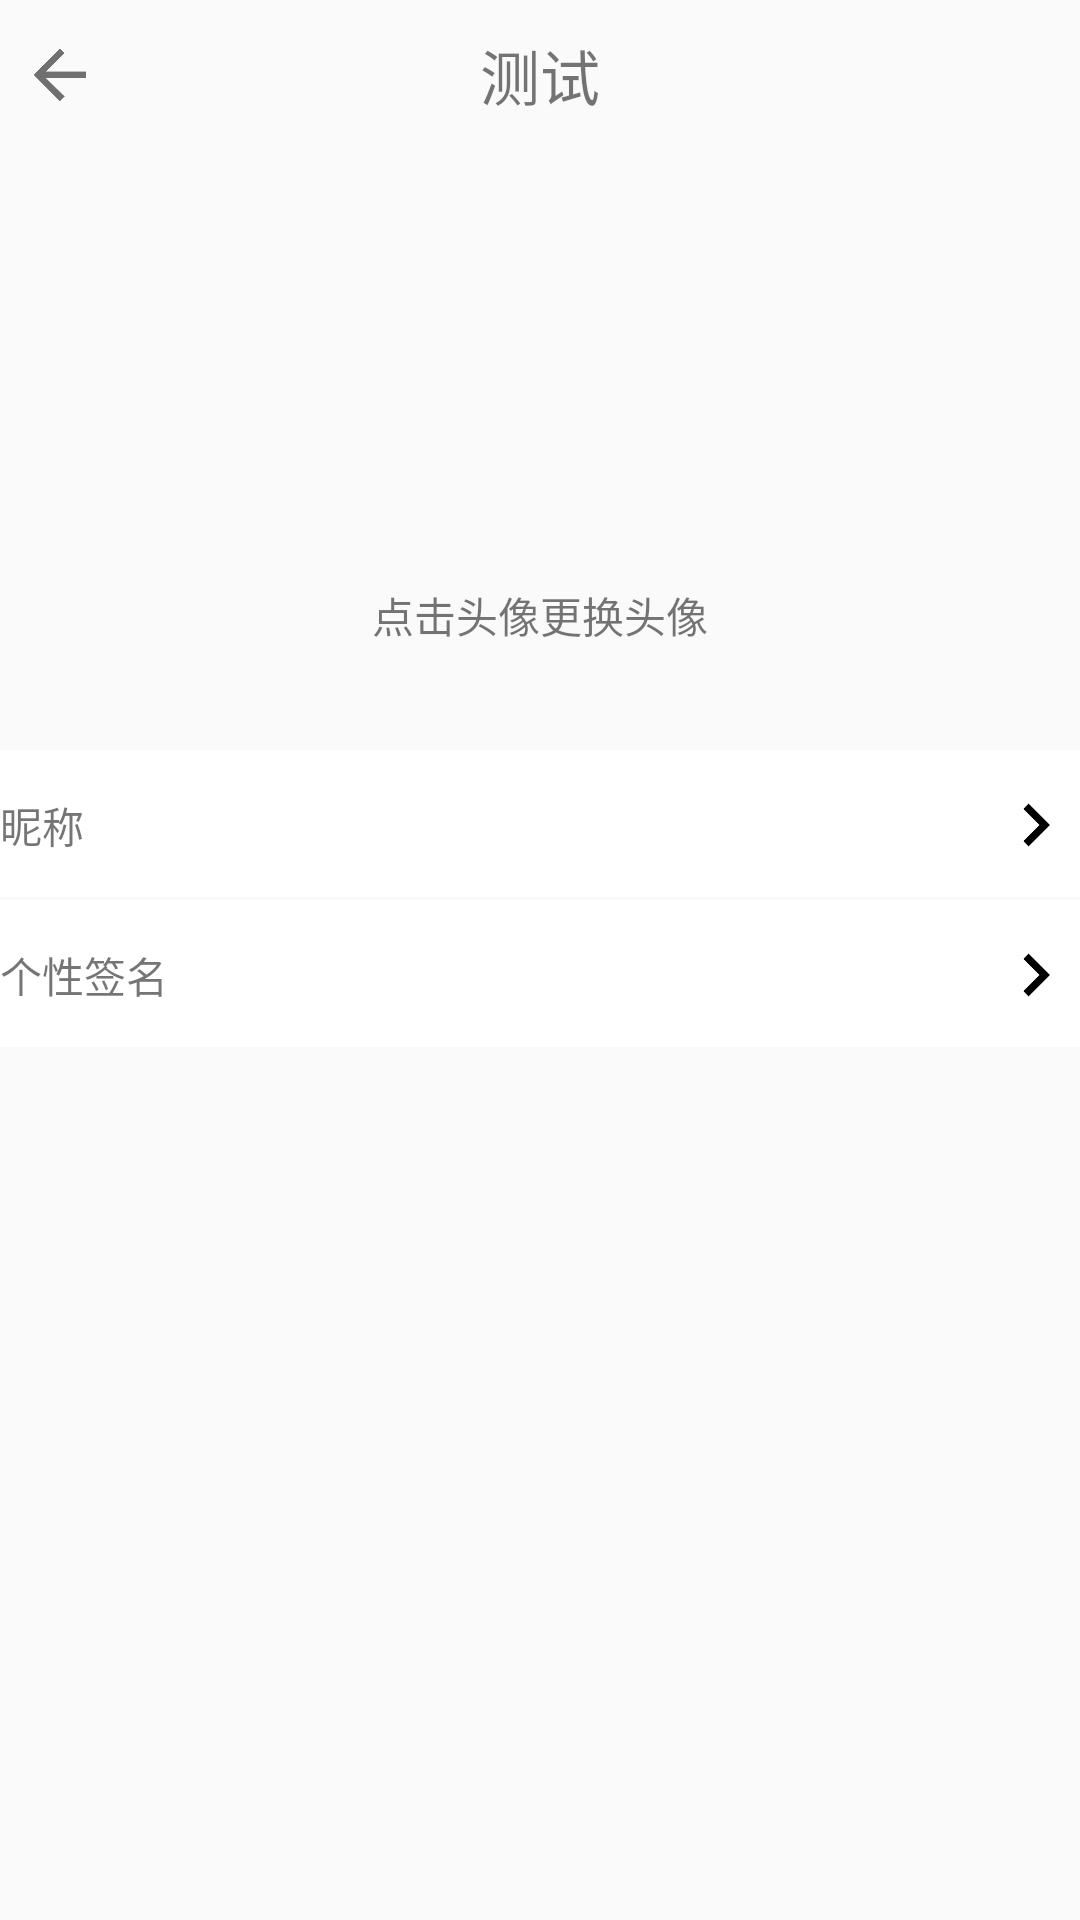

Android layout source for this screen:
<!-- AndroidManifest.xml: application theme AppTheme -->
<!-- res/layout/activity_profile.xml -->
<?xml version="1.0" encoding="utf-8"?>
<LinearLayout xmlns:android="http://schemas.android.com/apk/res/android"
    xmlns:app="http://schemas.android.com/apk/res-auto"
    xmlns:tools="http://schemas.android.com/tools"
    android:layout_width="match_parent"
    android:layout_height="match_parent"
    tools:context=".Activity.ProfileActivity">


    <LinearLayout
        android:layout_width="match_parent"
        android:layout_height="wrap_content"
        android:orientation="vertical"
        android:gravity="center"
        >
        <include layout="@layout/topbar_with_back"/>
        <LinearLayout
            android:layout_width="match_parent"
            android:layout_height="200dp"
            android:gravity="center"
            android:orientation="vertical">

            <ImageView
                android:id="@+id/mine_icon"
                android:layout_width="80dp"
                android:layout_height="80dp"
                android:layout_gravity="center"
                android:src="@drawable/logo" />

            <TextView
                android:layout_marginTop="30dp"
                android:layout_width="wrap_content"
                android:layout_height="wrap_content"
                android:text="点击头像更换头像" />
        </LinearLayout>

        <LinearLayout
            android:id="@+id/linear_host_nick"
            android:layout_width="match_parent"
            android:layout_height="50dp"
            android:orientation="horizontal"
            android:gravity="center"
            android:background="@drawable/mine_button"
            >
            <TextView
                android:text="昵称"
                android:layout_width="80dp"
                android:layout_height="wrap_content"/>
            <TextView
                android:id="@+id/host_nick_text"
                android:layout_width="0dp"
                android:layout_weight="1"
                android:layout_height="wrap_content"/>
            <ImageView
                android:layout_height="match_parent"
                android:layout_width="30dp"
                android:src="@drawable/right_arrow"/>

        </LinearLayout>
        <LinearLayout
            android:id="@+id/linear_host_avatar"
            android:layout_width="match_parent"
            android:layout_height="50dp"
            android:orientation="horizontal"
            android:gravity="center"
            android:background="@drawable/mine_button"
            >
            <TextView
                android:text="个性签名"
                android:layout_width="80dp"
                android:layout_height="wrap_content"/>
            <TextView
                android:id="@+id/host_avatar_text"
                android:layout_width="0dp"
                android:layout_weight="1"
                android:layout_height="wrap_content"/>
            <ImageView
                android:layout_height="match_parent"
                android:layout_width="30dp"
                android:src="@drawable/right_arrow"/>

        </LinearLayout>


    </LinearLayout>



</LinearLayout>
<!-- res/layout/topbar_with_back.xml (included above) -->
<?xml version="1.0" encoding="utf-8"?>
<LinearLayout xmlns:android="http://schemas.android.com/apk/res/android"
    xmlns:app="http://schemas.android.com/apk/res-auto"
    android:orientation="horizontal"
    android:layout_width="match_parent"
    android:layout_height="50dp"
    android:id="@+id/topbar_with_back"
    android:layout_alignParentTop="true">
    <ImageView
        android:id="@+id/back_button"
        android:layout_height="20dp"
        android:layout_width="20dp"
        android:src="@drawable/back"
        android:layout_gravity="center"
        android:layout_marginLeft="10dp"
        android:layout_marginRight="30dp"
        />
    <TextView
        android:id="@+id/top_bar_name"
        android:layout_width="0dp"
        android:layout_weight="1"
        android:layout_height="match_parent"
        android:layout_gravity="center"
        android:textSize="20dp"
        android:text="@string/test"
        android:gravity="center"
        />
    <androidx.cardview.widget.CardView
        android:background="#1296db"
        android:id="@+id/topbar_function"
        android:visibility="invisible"
        android:layout_height="25dp"
        android:layout_width="50dp"
        android:layout_gravity="center"
        android:layout_marginRight="10dp"
        android:gravity="center"
        app:cardBackgroundColor="#e6e6e6"
        app:cardCornerRadius="20dp"
        >
        <TextView
            android:layout_gravity="center"
            android:layout_width="wrap_content"
            android:layout_height="wrap_content"
            android:text="发布"/>
    </androidx.cardview.widget.CardView>


</LinearLayout>
<!-- resources referenced by this layout -->
<resources>
  <!-- drawable back: png bitmap (drawable, 4610 bytes) -->
  <!-- drawable mine_button (drawable) -->
  <?xml version="1.0" encoding="utf-8"?>
  <ripple xmlns:android="http://schemas.android.com/apk/res/android"
      android:color="#dbd0e6">
      
      <item android:bottom="1dp"> 
          <shape>
              <solid android:color="#ffffff" />
          </shape>
      </item>
      <item>
          <shape>
              <solid android:color="@android:color/transparent" />
              <corners android:radius="999dp" />
          </shape>
      </item>
  </ripple>
  <!-- drawable right_arrow: png bitmap (drawable, 2054 bytes) -->
  <string name="test">测试</string>
  <style name="AppTheme" parent="Theme.AppCompat.Light.DarkActionBar">
          
          <item name="android:windowLightStatusBar">true</item>
          <item name="colorPrimary">@color/colorPrimary</item>
          <item name="colorPrimaryDark">@color/colorPrimaryDark</item>
          <item name="colorAccent">@color/colorAccent</item>
      </style>
  <!-- not gathered from this repository: default colours our renderer supplied (Android Studio template values) -->
  <color name="colorPrimary">#FF6200EE</color>
  <color name="colorPrimaryDark">#FF3700B3</color>
  <color name="colorAccent">#FF03DAC5</color>
</resources>
